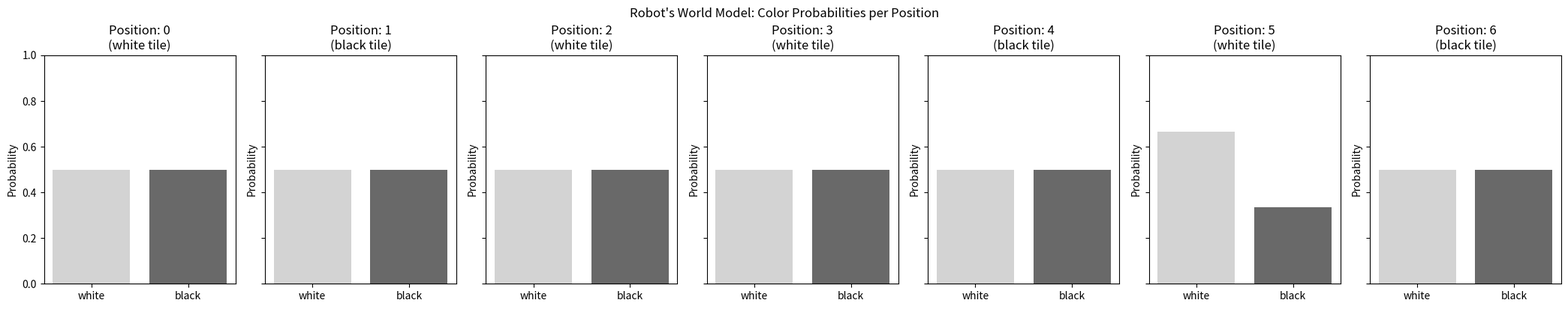
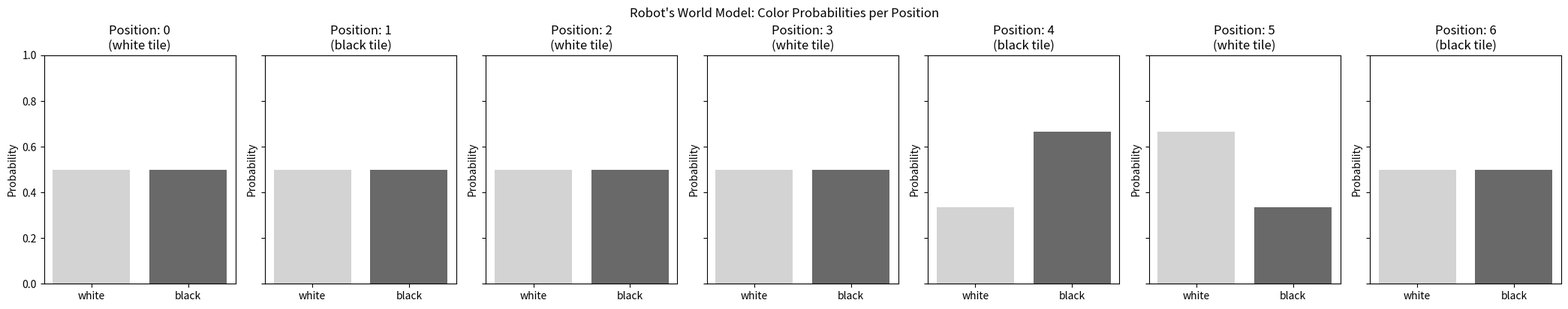
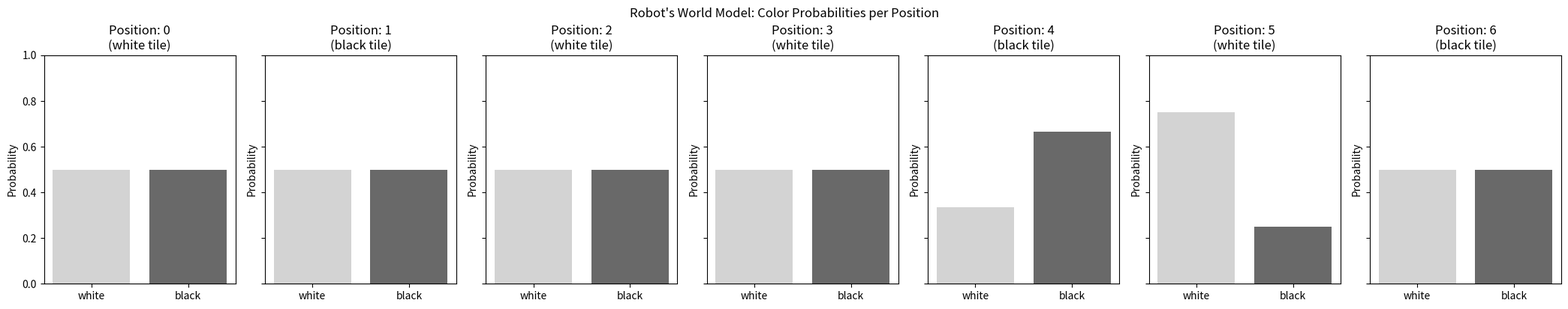
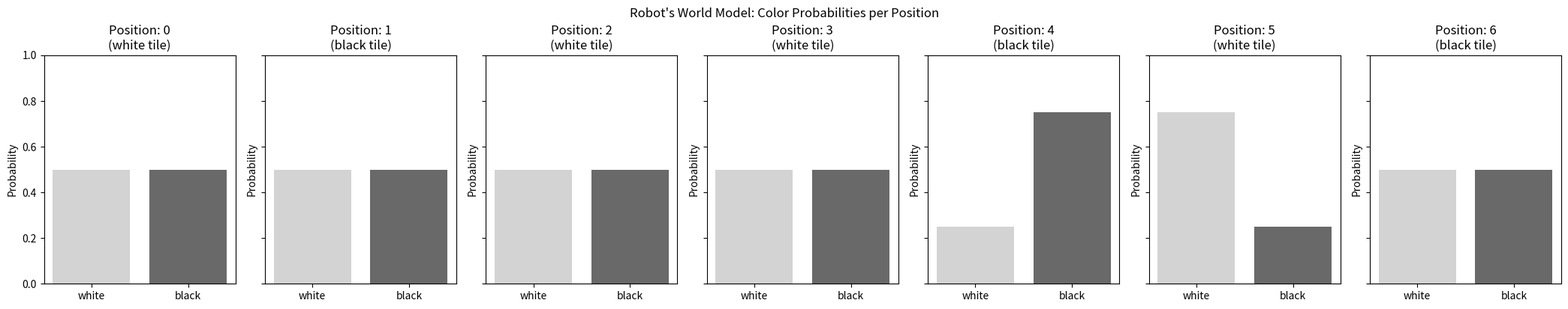
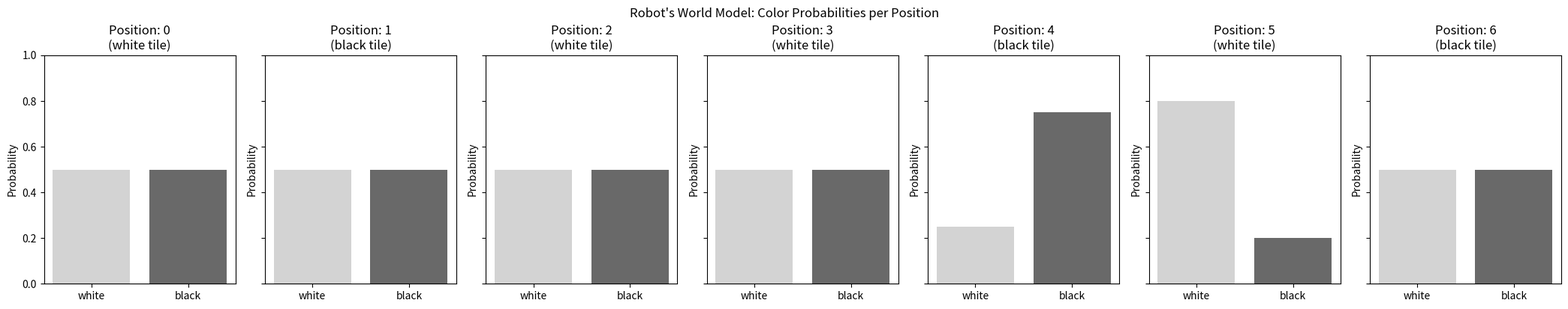
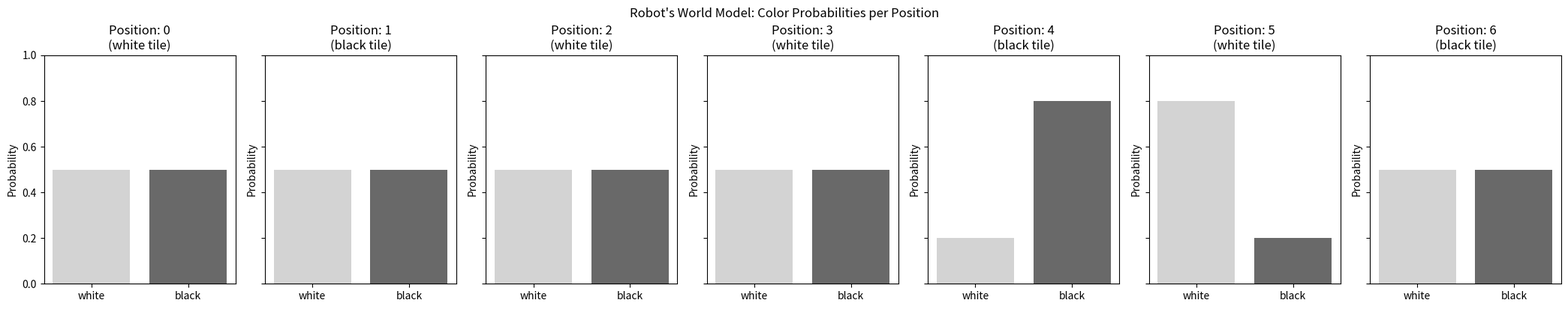
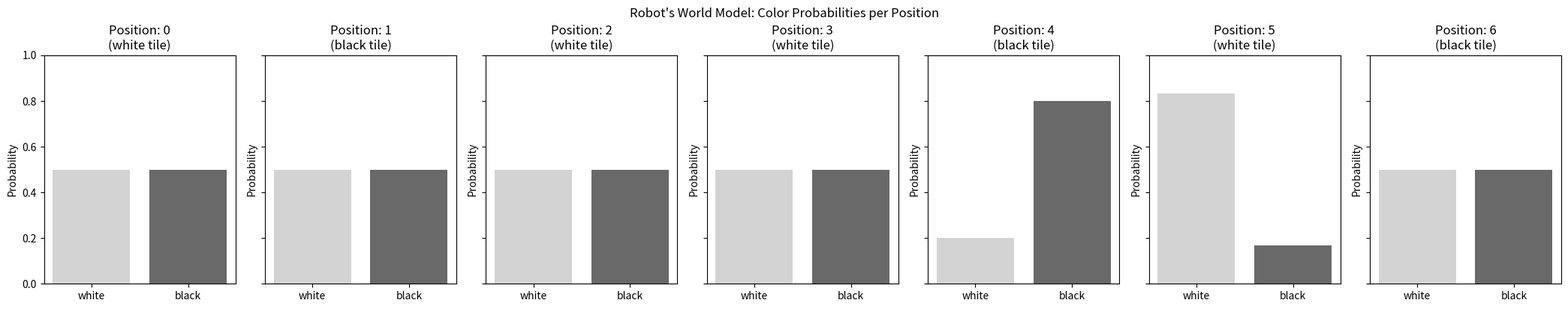
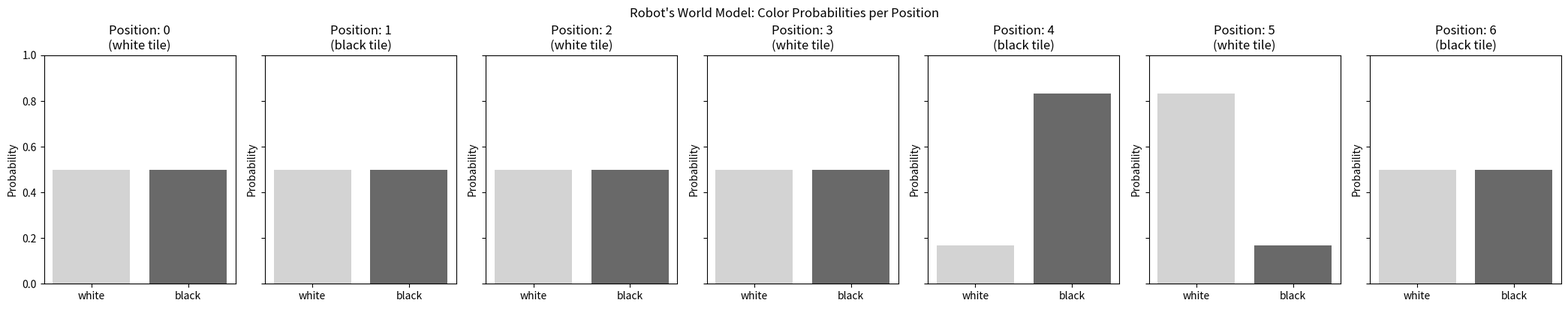
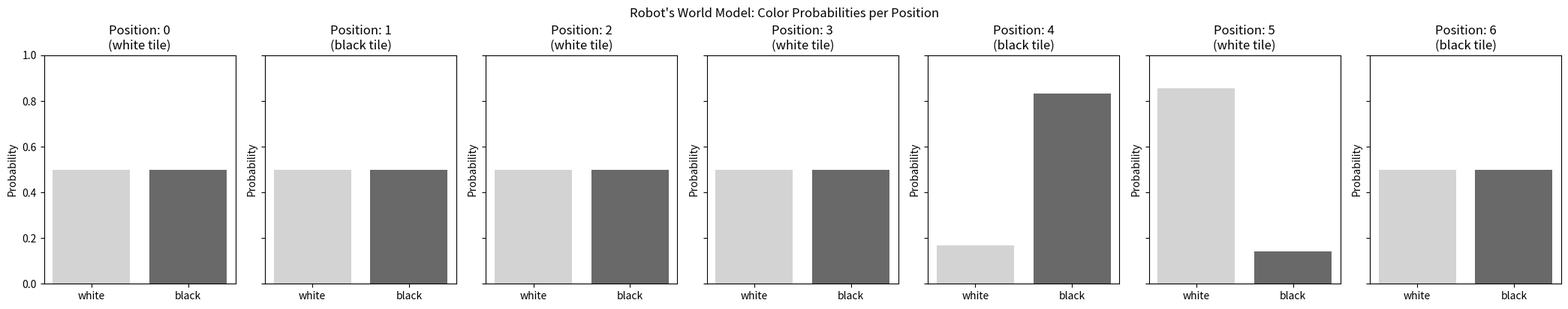
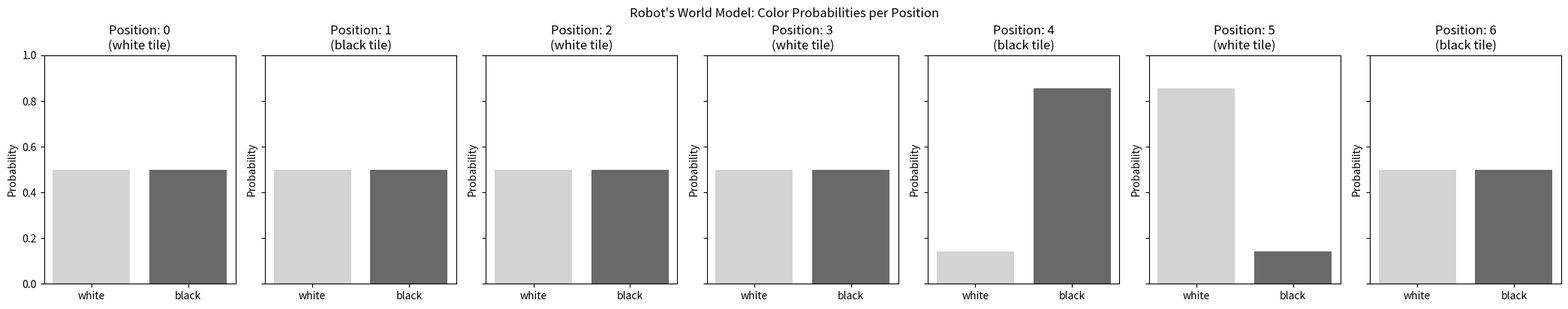
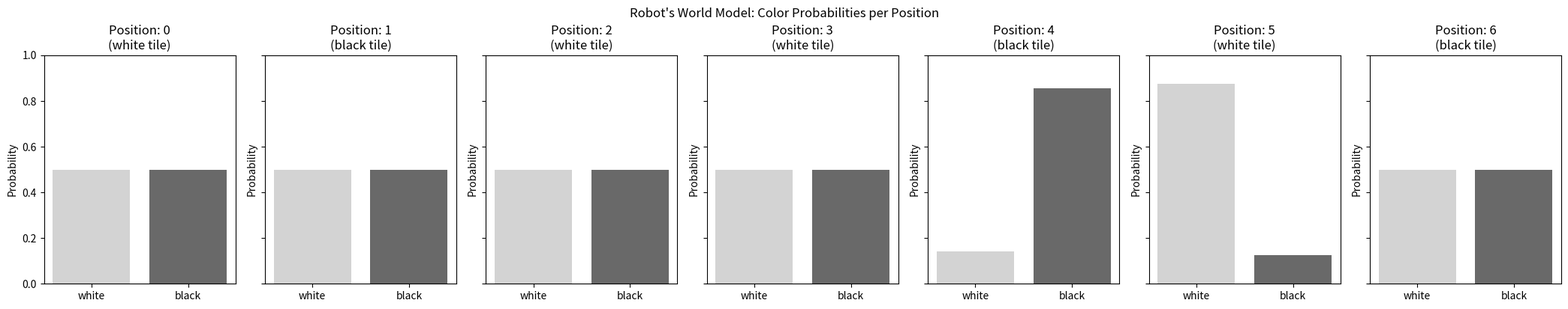
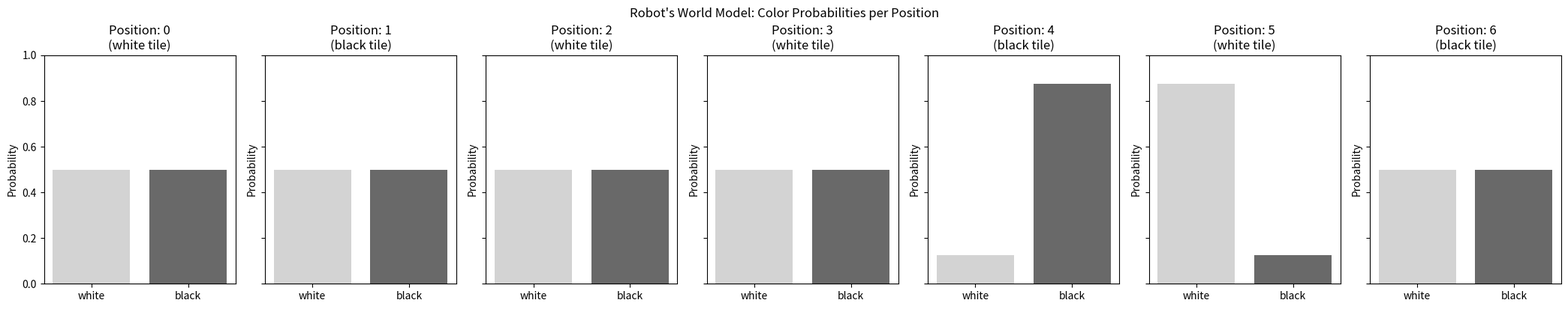
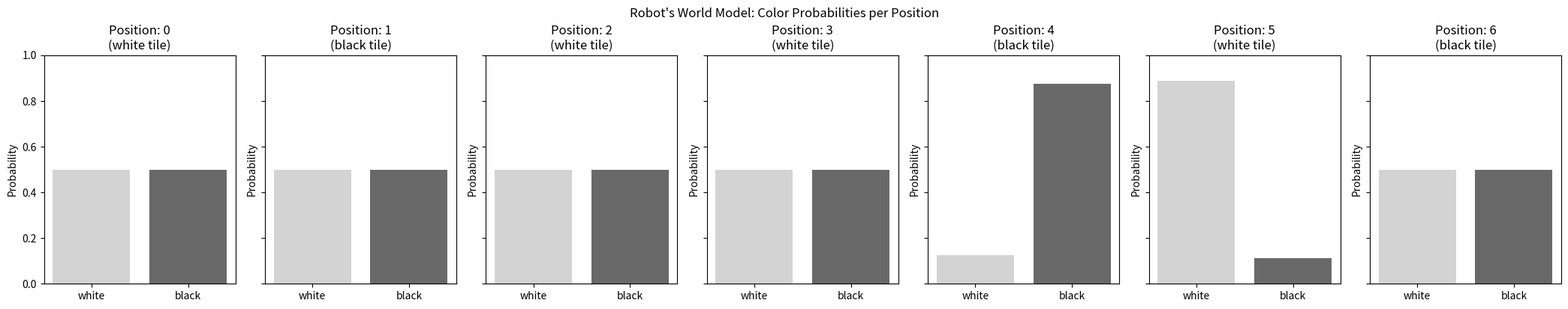
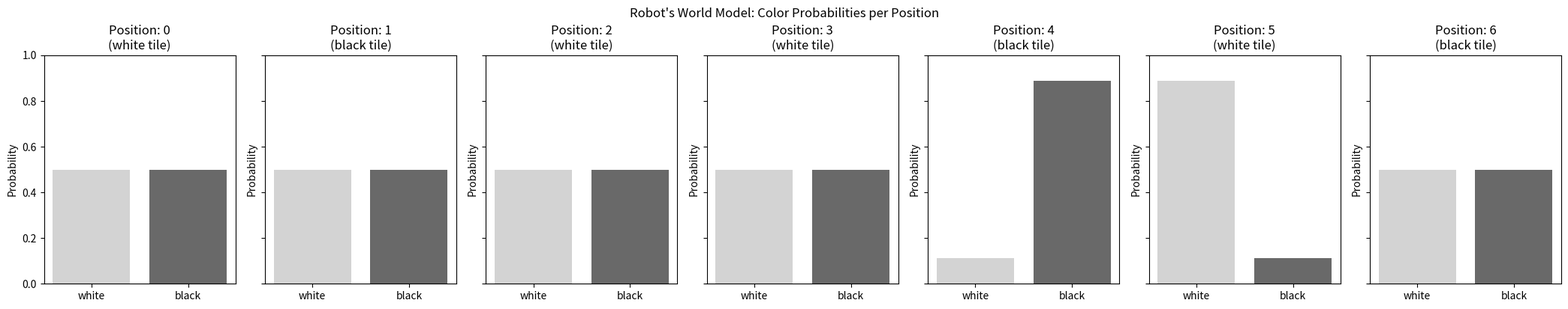
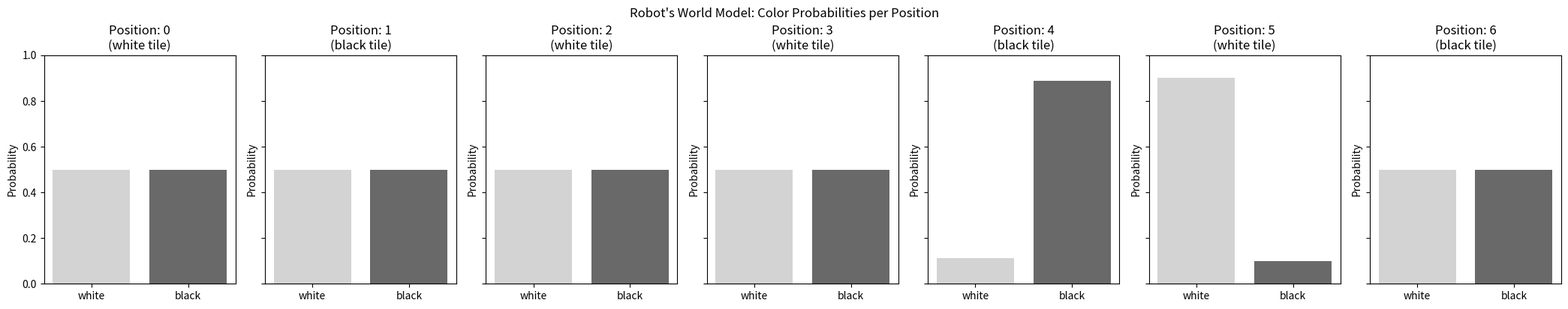

Recreate these plots in Python, in order.
from random import random, randint
from collections import defaultdict
import numpy as np
import matplotlib.pyplot as plt

# possible colors for tiles
TILES = ["white", "black"]
# possible actions for robot
ACTIONS = ["left", "right"]

# New: Define a one-dimensional world with more than two tiles
# The world will be a list of colors, representing positions
# For example: ["white", "black", "white", "white", "black", "white", "black"]
WORLD_TILES = [
    "white",
    "black",
    "white",
    "white",
    "black",
    "white",
    "black"
]
WORLD_SIZE = len(WORLD_TILES)

# Line break for better readability
line_break = "-" * 50

# change this value for more (or less) steps
n_steps = 15


def get_tile_color(position):
    """Returns the color of the tile at a given position."""
    if 0 <= position < WORLD_SIZE:
        return WORLD_TILES[position]
    return None  # Indicate out of bounds


class Robot:
    def __init__(self):
        # self.world_model will store histograms for each position.
        # Each position's histogram will map "color" to "count".
        # Example: self.world_model[0] = {"white": 5, "black": 2}
        self.world_model = defaultdict(lambda: defaultdict(int))

        # Robot starts at a random valid position
        self.position = randint(0, WORLD_SIZE - 1)
        self.current_tile_color = get_tile_color(self.position)

        print(f"Robot started at position {self.position} on a {self.current_tile_color} tile.")
        print(line_break)

    def measure_tile_color(self):
        """Simulates the robot measuring the color of the current tile."""
        return get_tile_color(self.position)

    def update_world_model(self, position, color):
        """Updates the internal world model based on observation."""
        self.world_model[position][color] += 1

    def get_color_probabilities_at_position(self, position):
        """
        Computes the probabilities of colors at a given position based on the world model.
        Uses Laplace smoothing (+1) to avoid zero probabilities.
        """
        white_count = self.world_model[position]["white"] + 1
        black_count = self.world_model[position]["black"] + 1
        total = white_count + black_count

        return {
            "white": white_count / total,
            "black": black_count / total
        }

    def predict_next_action_position(self, action):
        """
        Predicts the next position based on the current position and action.
        Returns None if the action would take the robot out of bounds.
        """
        if action == "left":
            next_pos = self.position - 1
            if next_pos < 0:
                return None  # Out of bounds
            return next_pos
        elif action == "right":
            next_pos = self.position + 1
            if next_pos >= WORLD_SIZE:
                return None  # Out of bounds
            return next_pos
        return None  # Should not happen

    def choose_action(self):
        """
        Chooses the action (left/right) that leads to a valid, different position
        where the robot's world model has the highest certainty for the predicted color.
        If no valid moves, it will be stuck (though this scenario should be avoided by design).
        """
        action_certainties = {}
        valid_actions = []

        for action in ACTIONS:
            predicted_next_position = self.predict_next_action_position(action)

            # Only consider actions that lead to a valid, different position
            if predicted_next_position is not None and predicted_next_position != self.position:
                valid_actions.append(action)
                # If the predicted position has never been visited, its probabilities will be 0.5/0.5
                # due to Laplace smoothing. The certainty will be 0.5.
                if predicted_next_position not in self.world_model:
                    # If a position has never been observed, assume 50/50 for certainty
                    action_certainties[action] = 0.5
                else:
                    probs = self.get_color_probabilities_at_position(predicted_next_position)
                    action_certainties[action] = max(probs.values())

        if not valid_actions:
            # This scenario means the robot is at an edge and cannot move to a *different* tile.
            # In a 1D world, if it's at position 0, only 'right' is valid. If at WORLD_SIZE-1, only 'left' is valid.
            # If WORLD_SIZE is 1, it will be stuck. Assuming WORLD_SIZE > 1.
            print("Warning: Robot is stuck! No valid moves to a different tile.")
            # We can't choose an action that forces a move if there are no valid ones.
            # For now, let's just default to 'right' if stuck, or handle it as an error.
            # For this exercise, let's assume WORLD_SIZE > 1, so there's always at least one valid move.
            # If you want it to truly be "stuck" if no valid move, you'd raise an exception or return None.
            # For now, we will return a random action from the original list if no valid ones were found,
            # which will lead to `None` in the next step, essentially showing it couldn't move.
            return ACTIONS[randint(0, len(ACTIONS) - 1)]  # Fallback: will cause an issue in step() if this happens

        # Find the action(s) with the highest certainty among valid actions
        max_certainty = -1
        if action_certainties:  # Ensure action_certainties is not empty
            max_certainty = max(action_certainties.values())
            best_actions = [action for action, certainty in action_certainties.items() if certainty == max_certainty]
            return best_actions[randint(0, len(best_actions) - 1)]
        else:
            # If no valid actions that lead to positions with existing certainty (e.g., all leads to unvisited)
            # This should be covered by the initial `valid_actions` check.
            # If for some reason `action_certainties` is empty but `valid_actions` is not,
            # it implies all valid actions lead to entirely unvisited positions.
            # In that case, pick a random valid action.
            return valid_actions[randint(0, len(valid_actions) - 1)]

    def show_world_model_histograms(self):
        """Visualizes the robot's world model (histograms for each position)."""
        num_positions = WORLD_SIZE
        fig, axs = plt.subplots(1, num_positions, figsize=(num_positions * 3, 4), sharey=True)

        # Handle the case of a single subplot for a small world
        if num_positions == 1:
            axs = [axs]

        for i in range(num_positions):
            position_data = self.world_model[i]
            total_observations = sum(position_data.values())

            if total_observations == 0:
                # If no observations for this position, assume uniform distribution initially for display
                white_prob = 0.5
                black_prob = 0.5
            else:
                white_prob = (position_data["white"] + 1) / (total_observations + 2)  # +2 for Laplace smoothing
                black_prob = (position_data["black"] + 1) / (total_observations + 2)

            colors = TILES
            probabilities = [white_prob, black_prob]

            axs[i].bar(colors, probabilities, color=["lightgray", "dimgray"])
            axs[i].set_title(f'Position: {i}\n({WORLD_TILES[i]} tile)')  # Show actual tile color
            axs[i].set_ylim(0, 1)
            axs[i].set_ylabel('Probability')

        plt.tight_layout()
        plt.suptitle("Robot's World Model: Color Probabilities per Position", y=1.02)
        plt.show()

    def step(self):
        """Performs one step of the robot's simulation."""
        # 1. Robot measures current tile color
        observed_color = self.measure_tile_color()
        print(f"Robot is at position {self.position}, observes {observed_color} tile.")

        # 2. Update world model with the observation
        self.update_world_model(self.position, observed_color)

        # 3. Visualize the current state of the world model
        self.show_world_model_histograms()

        # 4. Robot chooses next action
        action = self.choose_action()

        # 5. Predict the next position. This *must* be a valid, different position now.
        next_position = self.predict_next_action_position(action)

        if next_position is None:
            print(
                f"Robot attempted to move {action} from position {self.position} but it's out of bounds or invalid. Robot stays put.")
            # In this revised logic, choose_action should ideally only return valid moves.
            # If it still returns an invalid one (e.g., due to WORLD_SIZE=1 edge case),
            # the robot will not move.
        else:
            print(f"Robot chooses action: {action}")
            # 6. Robot moves
            self.position = next_position
            self.current_tile_color = get_tile_color(self.position)  # Update current tile color after move
            print(f"Robot moved to position {self.position} (a {self.current_tile_color} tile).")
        print(line_break)


# Initiate Robot
robot = Robot()

# Run robot for n steps
for step_num in range(n_steps):
    print(f"--- Step {step_num + 1}/{n_steps} ---")
    robot.step()
